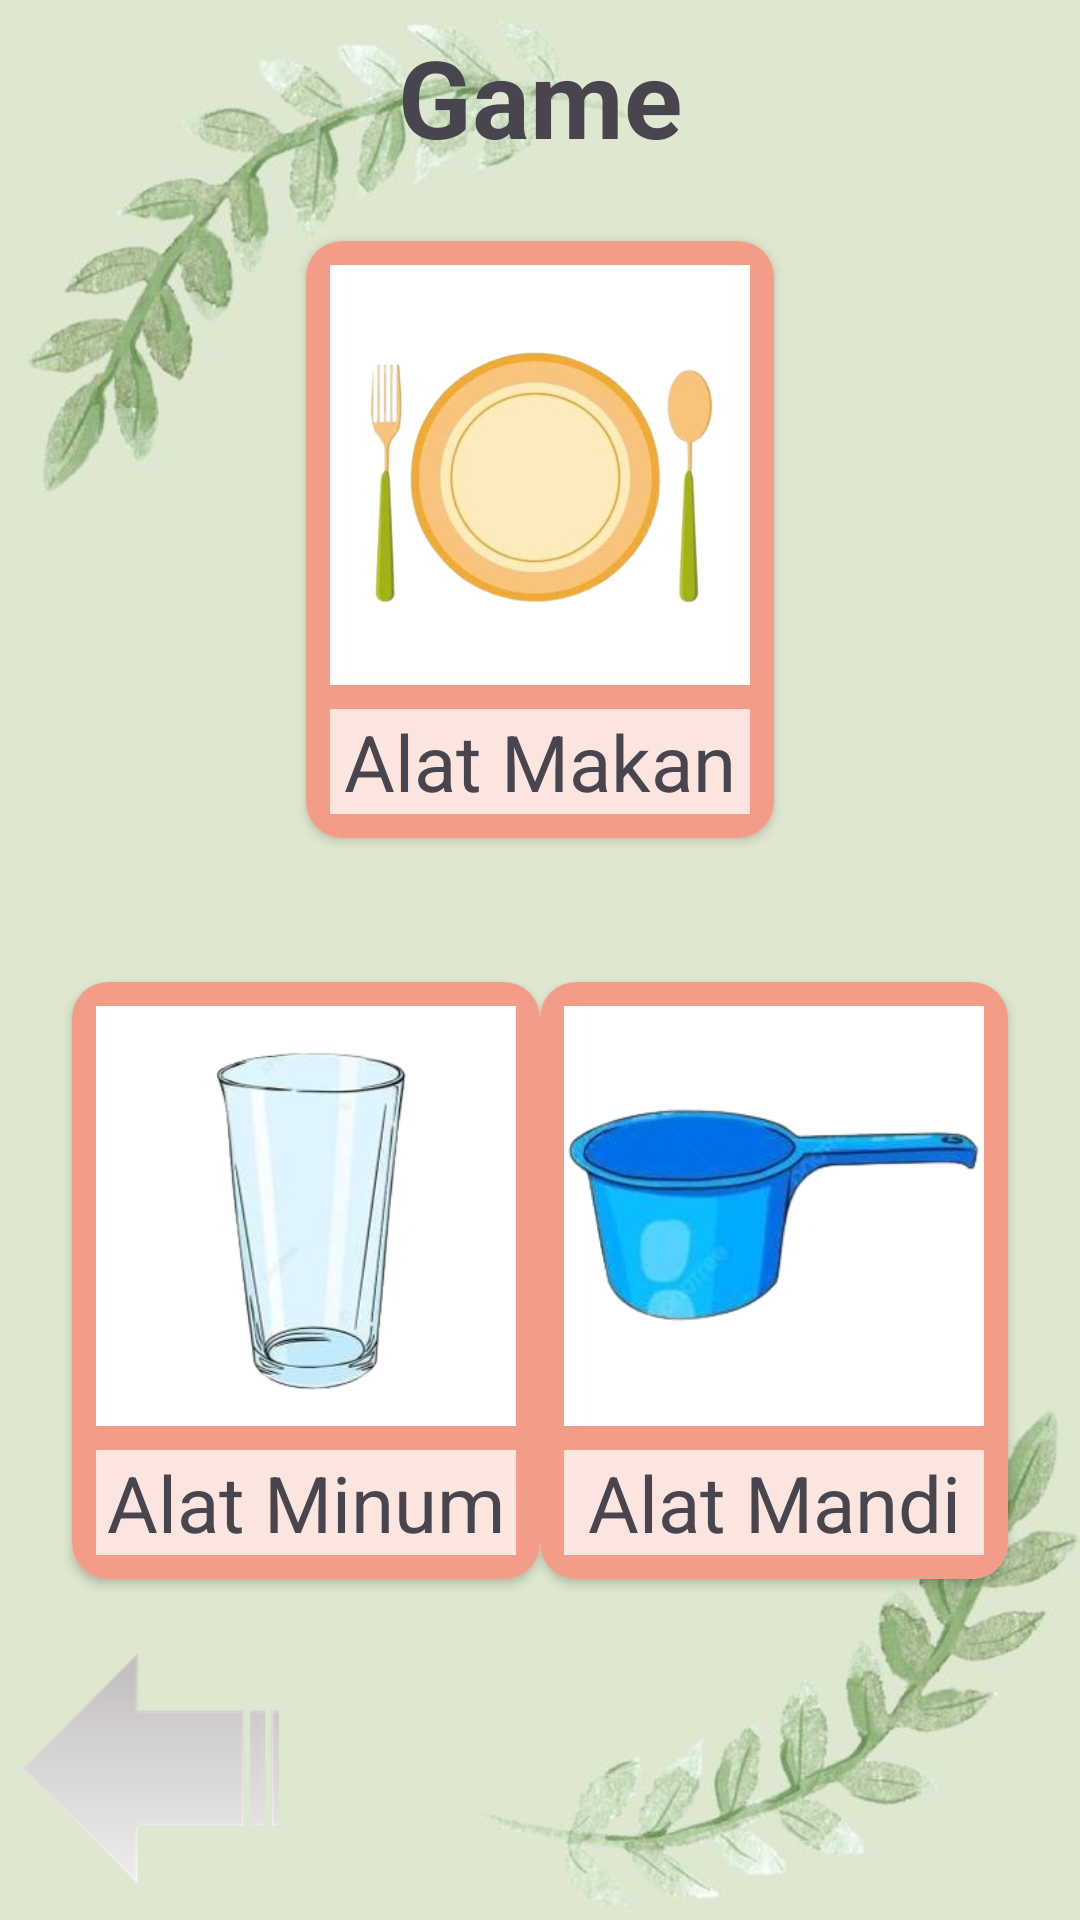

Here is an Android app screen rendered from its layout file. Give the layout XML and the strings, colors and styles it references.
<!-- AndroidManifest.xml: application theme Theme.CommunicationForDailyActivities -->
<!-- res/layout/activity_game.xml -->
<?xml version="1.0" encoding="utf-8"?>
<androidx.constraintlayout.widget.ConstraintLayout xmlns:android="http://schemas.android.com/apk/res/android"
    xmlns:app="http://schemas.android.com/apk/res-auto"
    xmlns:tools="http://schemas.android.com/tools"
    android:id="@+id/main"
    android:layout_width="match_parent"
    android:layout_height="match_parent"
    android:background="@drawable/background_lain"
    tools:context=".views.GameActivity">

    <TextView
        android:id="@+id/textView"
        android:layout_width="0dp"
        android:layout_height="wrap_content"
        android:layout_marginTop="8dp"
        android:text="Game"
        android:textAlignment="center"
        android:textSize="36sp"
        android:textStyle="bold"
        app:layout_constraintEnd_toEndOf="parent"
        app:layout_constraintStart_toStartOf="parent"
        app:layout_constraintTop_toTopOf="parent" />

    <androidx.cardview.widget.CardView
        android:id="@+id/cvAlatMakan"
        android:layout_width="wrap_content"
        android:layout_height="wrap_content"
        android:layout_marginTop="24dp"
        app:cardCornerRadius="12dp"
        app:layout_constraintEnd_toEndOf="parent"
        app:layout_constraintStart_toStartOf="parent"
        app:layout_constraintTop_toBottomOf="@+id/textView">

        <LinearLayout
            android:layout_width="match_parent"
            android:layout_height="match_parent"
            android:background="@color/pink_primary"
            android:orientation="vertical">

            <ImageView
                android:layout_width="140dp"
                android:layout_height="140dp"
                android:layout_marginStart="8dp"
                android:layout_marginTop="8dp"
                android:layout_marginEnd="8dp"
                android:background="@color/white"
                app:srcCompat="@drawable/alat_makan" />

            <TextView
                android:layout_width="match_parent"
                android:layout_height="wrap_content"
                android:layout_margin="8dp"
                android:background="@color/pink_secondary"
                android:text="Alat Makan"
                android:textAlignment="center"
                android:textSize="26sp" />
        </LinearLayout>
    </androidx.cardview.widget.CardView>

    <androidx.cardview.widget.CardView
        android:id="@+id/cvAlatMinum"
        android:layout_width="wrap_content"
        android:layout_height="wrap_content"
        android:layout_marginStart="24dp"
        android:layout_marginTop="48dp"
        app:cardCornerRadius="12dp"
        app:layout_constraintStart_toStartOf="parent"
        app:layout_constraintTop_toBottomOf="@+id/cvAlatMakan">

        <LinearLayout
            android:layout_width="match_parent"
            android:layout_height="match_parent"
            android:background="@color/pink_primary"
            android:orientation="vertical">

            <ImageView
                android:layout_width="140dp"
                android:layout_height="140dp"
                android:layout_marginStart="8dp"
                android:layout_marginTop="8dp"
                android:layout_marginEnd="8dp"
                android:background="@color/white"
                app:srcCompat="@drawable/gelas" />

            <TextView
                android:layout_width="match_parent"
                android:layout_height="wrap_content"
                android:layout_margin="8dp"
                android:background="@color/pink_secondary"
                android:text="Alat Minum"
                android:textAlignment="center"
                android:textSize="26sp" />
        </LinearLayout>
    </androidx.cardview.widget.CardView>

    <androidx.cardview.widget.CardView
        android:id="@+id/cvAlatMandi"
        android:layout_width="wrap_content"
        android:layout_height="wrap_content"
        android:layout_marginTop="48dp"
        android:layout_marginEnd="24dp"
        app:cardCornerRadius="12dp"
        app:layout_constraintEnd_toEndOf="parent"
        app:layout_constraintTop_toBottomOf="@+id/cvAlatMakan">

        <LinearLayout
            android:layout_width="match_parent"
            android:layout_height="match_parent"
            android:background="@color/pink_primary"
            android:orientation="vertical">

            <ImageView
                android:layout_width="140dp"
                android:layout_height="140dp"
                android:layout_marginStart="8dp"
                android:layout_marginTop="8dp"
                android:layout_marginEnd="8dp"
                android:background="@color/white"
                app:srcCompat="@drawable/gayung" />

            <TextView
                android:layout_width="match_parent"
                android:layout_height="wrap_content"
                android:layout_margin="8dp"
                android:background="@color/pink_secondary"
                android:text="Alat Mandi"
                android:textAlignment="center"
                android:textSize="26sp" />
        </LinearLayout>
    </androidx.cardview.widget.CardView>

    <ImageView
        android:id="@+id/ivBack"
        android:layout_width="85dp"
        android:layout_height="85dp"
        android:layout_marginStart="8dp"
        android:layout_marginBottom="8dp"
        android:rotation="180"
        app:layout_constraintBottom_toBottomOf="parent"
        app:layout_constraintStart_toStartOf="parent"
        app:srcCompat="@drawable/back" />

</androidx.constraintlayout.widget.ConstraintLayout>
<!-- resources referenced by this layout -->
<resources>
  <color name="pink_primary">#F39C87</color>
  <color name="pink_secondary">#FCE4DF</color>
  <color name="white">#FFFFFFFF</color>
  <!-- drawable alat_makan: jpg bitmap (drawable, 129432 bytes) -->
  <!-- drawable back: jpg bitmap (drawable, 6738 bytes) -->
  <!-- drawable background_lain: jpg bitmap (drawable, 25680 bytes) -->
  <!-- drawable gayung: jpg bitmap (drawable, 41480 bytes) -->
  <!-- drawable gelas: jpg bitmap (drawable, 49908 bytes) -->
  <style name="Theme.CommunicationForDailyActivities" parent="Base.Theme.CommunicationForDailyActivities" />
  <style name="Base.Theme.CommunicationForDailyActivities" parent="Theme.Material3.DayNight.NoActionBar">
          
          
      </style>
</resources>
